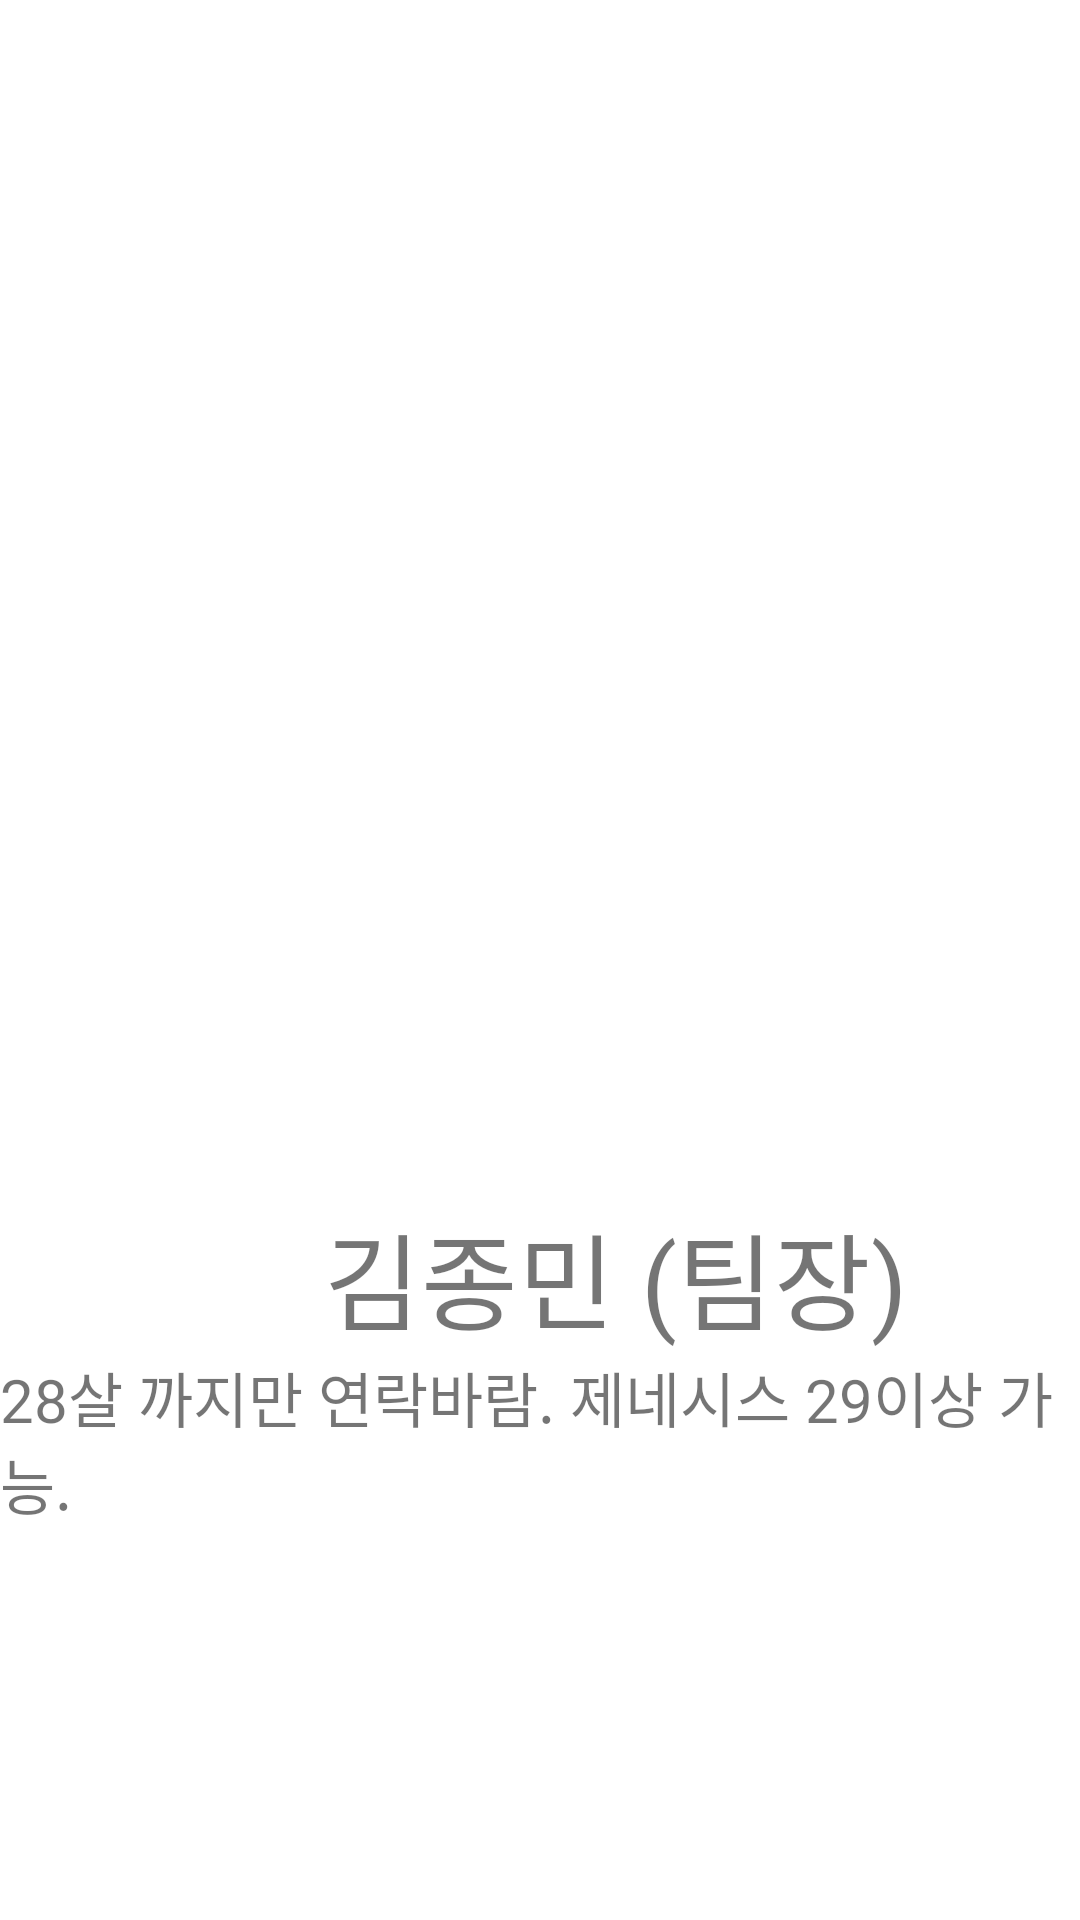

This screen was rendered from an Android layout file. Write that file and the resources it references.
<!-- AndroidManifest.xml: application theme Theme.TestKT -->
<!-- res/layout/activity_sub_1_1.xml -->
<?xml version="1.0" encoding="utf-8"?>
<LinearLayout xmlns:android="http://schemas.android.com/apk/res/android"
    xmlns:tools="http://schemas.android.com/tools"
    xmlns:app="http://schemas.android.com/apk/res-auto"
    android:layout_width="match_parent"
    android:layout_height="match_parent"
    android:orientation="vertical"
    tools:context=".SubActivity_1_1">

    <ImageView
        android:layout_marginTop="100dp"
        android:layout_width="300dp"
        android:layout_height="300dp"
        android:layout_marginLeft="55dp"
        android:src="@drawable/jong"/>

    <TextView
        android:layout_width="wrap_content"
        android:layout_height="wrap_content"
        android:text="김종민 (팀장)"
        android:textSize="35sp"
        android:layout_marginLeft="108dp"/>

    <TextView
        android:layout_width="wrap_content"
        android:layout_height="wrap_content"
        android:text="28살 까지만 연락바람. 제네시스 29이상 가능."
        android:textSize="20sp"/>



</LinearLayout>
<!-- resources referenced by this layout -->
<resources>
  <style name="Theme.TestKT" parent="Theme.MaterialComponents.DayNight.DarkActionBar">
          
          <item name="windowNoTitle">true</item>
          <item name="colorPrimary">@color/purple_500</item>
          <item name="colorPrimaryVariant">@color/purple_700</item>
          <item name="colorOnPrimary">@color/white</item>
          
          <item name="colorSecondary">@color/teal_200</item>
          <item name="colorSecondaryVariant">@color/teal_700</item>
          <item name="colorOnSecondary">@color/black</item>
          
          <item name="android:statusBarColor">@color/blue2</item> tools:targetApi="l"&gt;?attr/colorPrimaryVariant
          
          <item name="windowActionBar">false</item>
  
      </style>
  <color name="purple_500">#FF6200EE</color>
  <color name="purple_700">#FF3700B3</color>
  <color name="white">#FFFFFFFF</color>
  <color name="teal_200">#FF03DAC5</color>
  <color name="teal_700">#FF018786</color>
  <color name="black">#FF000000</color>
  <color name="blue2">#78BFD3</color>
</resources>
